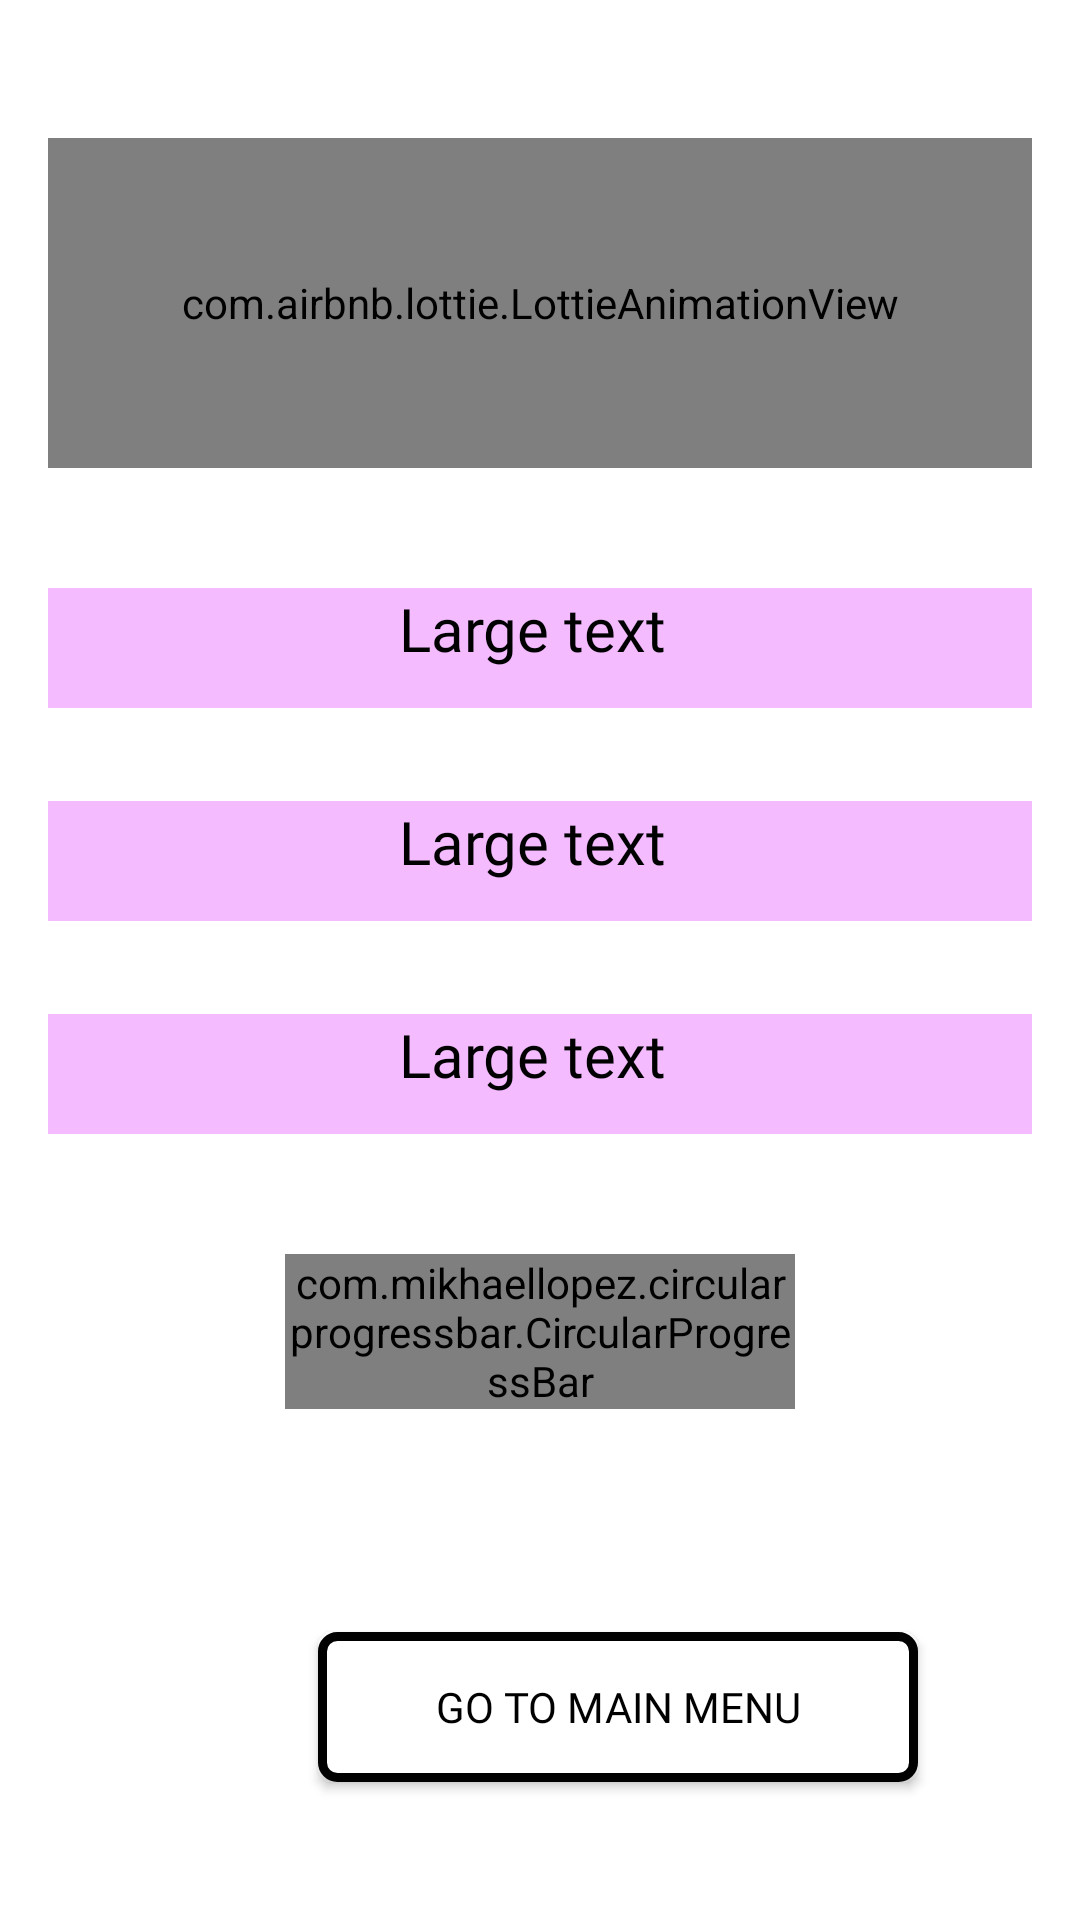

Reconstruct the res/layout file that produces this screen, plus the resources it refers to.
<!-- AndroidManifest.xml: application theme Theme.QuizFlickNew -->
<!-- res/layout/activity_gk_result.xml -->
<?xml version="1.0" encoding="utf-8"?>
<RelativeLayout xmlns:android="http://schemas.android.com/apk/res/android"
    xmlns:app="http://schemas.android.com/apk/res-auto"
    xmlns:tools="http://schemas.android.com/tools"
    android:id="@+id/main"
    android:layout_width="match_parent"
    android:layout_height="match_parent"
    android:paddingBottom="16dp"
    android:paddingTop="16dp"
    android:background="@color/white"
    android:paddingLeft="16dp"
    android:paddingRight="16dp"
    tools:context=".java.java_result">

    <com.airbnb.lottie.LottieAnimationView
        android:id="@+id/lootie2"
        android:layout_width="3000dp"
        android:layout_height="110dp"
        app:lottie_autoPlay="true"
        app:lottie_loop="true"
        android:layout_marginTop="30dp"
        android:layout_marginBottom="-50dp"
        app:lottie_rawRes="@raw/result"/>


    <TextView
        android:id="@+id/tvres1"
        android:layout_width="wrap_content"
        android:layout_height="40dp"
        android:fontFamily="@font/slogan_font"
        android:layout_alignParentStart="true"
        android:layout_alignParentTop="true"
        android:layout_alignParentEnd="true"
        android:layout_centerHorizontal="true"
        android:text="Large text "
        android:layout_marginTop="180dp"
        android:background="#f4bbff"
        android:textColor="@color/black"
        android:textAlignment="center"
        android:textSize="20sp"/>


    <TextView
        android:id="@+id/tvres2"
        android:layout_below="@+id/tvres1"
        android:layout_width="wrap_content"
        android:layout_height="40dp"
        android:fontFamily="@font/slogan_font"
        android:layout_alignParentStart="true"
        android:layout_alignParentEnd="true"
        android:layout_centerHorizontal="true"
        android:text="Large text "
        android:layout_marginTop="31dp"
        android:background="#f4bbff"
        android:textColor="@color/black"
        android:textAlignment="center"
        android:textSize="20sp"/>


    <TextView
        android:id="@+id/tvres3"
        android:layout_below="@+id/tvres2"
        android:layout_width="wrap_content"
        android:layout_height="40dp"
        android:fontFamily="@font/slogan_font"
        android:layout_alignParentStart="true"
        android:layout_alignParentEnd="true"
        android:layout_centerHorizontal="true"
        android:text="Large text "
        android:layout_marginTop="31dp"
        android:background="#f4bbff"
        android:textColor="@color/black"
        android:textAlignment="center"
        android:textSize="20sp"/>



    <RelativeLayout
        android:id="@+id/relative"
        android:layout_width="170dp"
        android:layout_height="170dp"
        android:layout_marginTop="40dp"
        android:layout_below="@+id/tvres3"
        android:layout_centerHorizontal="true"
        >
        <com.mikhaellopez.circularprogressbar.CircularProgressBar
            android:id="@+id/gkprogressbar"
            android:layout_width="wrap_content"
            android:layout_height="wrap_content"
            app:cpb_background_progressbar_color="#dc2517"
            app:cpb_background_progressbar_width="10dp"
            app:cpb_progress_direction="to_right"
            app:cpb_progress_max="5"
            app:cpb_progressbar_color="#1bbd22"
            app:cpb_progressbar_width="10dp"
            app:cpb_round_border="false"/>

        <TextView
            android:id="@+id/resulttext"
            android:layout_width="wrap_content"
            android:layout_height="wrap_content"
            android:layout_centerInParent="true"
            android:text=""
            android:textColor="@color/black"
            android:textSize="22dp"
            />

    </RelativeLayout>

    <Button
        android:id="@+id/buttonrestart"
        android:layout_width="200dp"
        android:layout_height="50dp"
        android:layout_marginLeft="90dp"
        android:background="@drawable/border2"
        android:layout_alignParentBottom="true"
        android:fontFamily="@font/slogan_font"
        android:text="Go To Main Menu"
        android:textColor="@color/black"
        android:layout_marginBottom="30dp"
        />




</RelativeLayout>
<!-- resources referenced by this layout -->
<resources>
  <color name="black">#FF000000</color>
  <color name="white">#FFFFFFFF</color>
  <!-- drawable border2 (drawable) -->
  <shape xmlns:android="http://schemas.android.com/apk/res/android">
      <solid android:color="@color/white"/>
      <corners android:radius="5dp"/> 
      <stroke
          android:width="3dp"
          android:color="@color/black" /> 
      <padding
          android:left="10dp"
          android:right="10dp"
          android:top="10dp"
          android:bottom="10dp"/>
  </shape>
  <style name="Theme.QuizFlickNew" parent="Base.Theme.QuizFlickNew" />
  <style name="Base.Theme.QuizFlickNew" parent="Theme.Material3.DayNight.NoActionBar">
          
          
      </style>
</resources>
